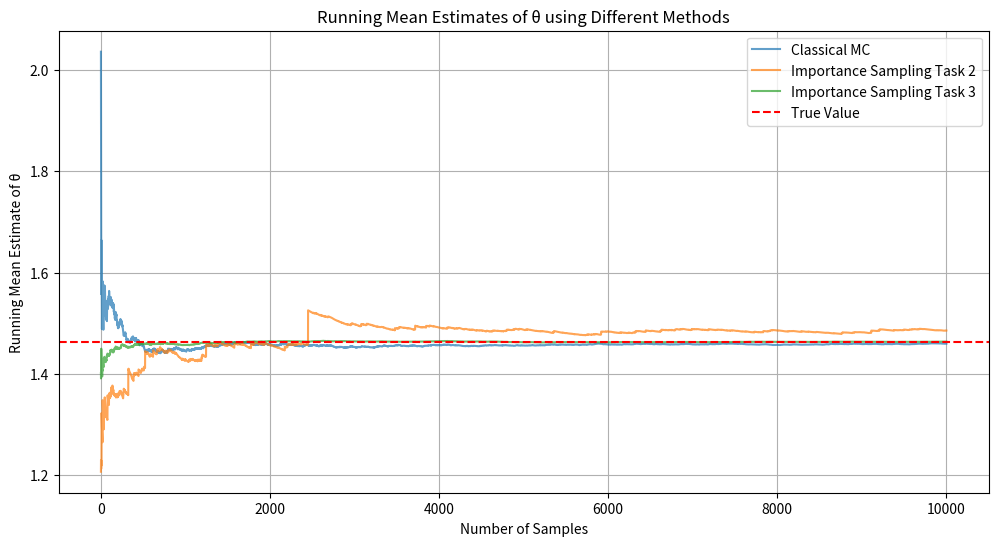

Recreate this plot in Python.
import numpy as np
import matplotlib.pyplot as plt


## Script to estimate theta = int_0^1 exp(x^2) dx = E(g(x)), where g(x) = exp(x^2) and x ~ U(0,1)

def g(x):
    return np.exp(x**2)

def f_tilde(x, task=2):
    if task == 2:
        return 2 * x
    elif task == 3:
        return np.exp(x)/(np.exp(1)-1)
    else:
        raise ValueError("Invalid task number. Use 2 or 3.")
    
def F_tilde_inv(u, task=2):
    if task == 2:
        return np.sqrt(u)
    elif task == 3:
        return np.log(u * (np.exp(1)-1) + 1)
    else:
        raise ValueError("Invalid task number. Use 2 or 3.")
    
def importance_sampling(num_samples=10000, task=2):
    u_samples = np.random.uniform(0, 1, num_samples)
    x_samples = F_tilde_inv(u_samples, task=task)
    weights = g(x_samples) / f_tilde(x_samples, task=task)
    theta_estimate = np.mean(weights)

    # Variance
    variance = np.var(weights) / num_samples

    # Running mean
    running_mean = np.cumsum(weights) / np.arange(1, num_samples + 1)
    return theta_estimate, variance, running_mean

def classical_monte_carlo(num_samples=10000):
    x_samples = np.random.uniform(0, 1, num_samples)
    g_values = g(x_samples)
    theta_estimate = np.mean(g_values)
    variance = np.var(g_values) / num_samples
    running_mean = np.cumsum(g_values) / np.arange(1, num_samples + 1)
    return theta_estimate, variance, running_mean

if __name__ == "__main__":
    num_samples = 10000

    theta_classical = classical_monte_carlo(num_samples=num_samples)
    theta_importance_task2 = importance_sampling(num_samples=num_samples, task=2)
    theta_importance_task3 = importance_sampling(num_samples=num_samples, task=3)

    print(f"Classical Monte Carlo estimate: {theta_classical[0]}, Variance: {theta_classical[1]}")
    print(f"Importance Sampling (task 2) estimate: {theta_importance_task2[0]}, Variance: {theta_importance_task2[1]}")
    print(f"Importance Sampling (task 3) estimate: {theta_importance_task3[0]}, Variance: {theta_importance_task3[1]}")

    # Plotting of the running means
    plt.figure(figsize=(12, 6))
    plt.plot(theta_classical[2], label='Classical MC', alpha=0.7)
    plt.plot(theta_importance_task2[2], label='Importance Sampling Task 2', alpha=0.7)
    plt.plot(theta_importance_task3[2], label='Importance Sampling Task 3', alpha=0.7)
    plt.axhline(y=1.46265, color='r', linestyle='--', label='True Value')
    plt.xlabel('Number of Samples')
    plt.ylabel('Running Mean Estimate of θ')
    plt.title('Running Mean Estimates of θ using Different Methods')
    plt.legend()
    plt.grid()
    plt.show()
